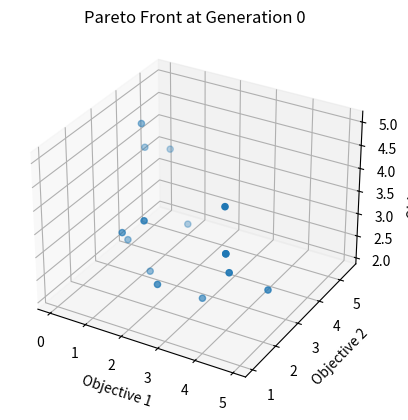

This chart was generated by the following Python code: (Note: this script raises an exception after producing the figure.)
import random
import numpy as np
import matplotlib.pyplot as plt
from mpl_toolkits.mplot3d import Axes3D


class Individual:
    def __init__(self, x, y):
        self.x = x
        self.y = y
        self.fitness = []
        self.front = 0
        self.crowding_distance = 0

    def evaluate_objectives(self):
        f1 = self.x ** 2 + (self.y - 1) ** 2
        f2 = self.x ** 2 + (self.y + 1) ** 2 + 1
        f3 = (self.x - 1) ** 2 + self.y ** 2 + 2
        self.fitness = [f1, f2, f3]

def Objectives(individual):
    individual.evaluate_objectives()

# gets two random samples from the populations and sees which one has a better front or crowding distance
def BinarySelectionTournament(population):
    offspring = []
    while len(offspring) < len(population):
        candidates = random.sample(population, 2)
        if candidates[0].front < candidates[1].front:
            winner = candidates[0]
        elif candidates[0].front > candidates[1].front:
            winner = candidates[1]
        else:
            winner = candidates[0] if candidates[0].crowding_distance > candidates[1].crowding_distance else candidates[1]
        offspring.append(Individual(winner.x, winner.y))
    return offspring

def Crossover(parent1, parent2):
    alpha = random.random()
    # alpha helps the randomization of obtaining a parent's x and y attributes
    child1_x = alpha * parent1.x + (1 - alpha) * parent2.x
    child2_x = alpha * parent2.x + (1 - alpha) * parent1.x
    alpha = random.random()
    child1_y = alpha * parent1.y + (1 - alpha) * parent2.y
    child2_y = alpha * parent2.y + (1 - alpha) * parent1.y
    return Individual(child1_x, child1_y), Individual(child2_x, child2_y)

def Mutation(individual, prob, xmin, xmax, ymin, ymax):
    if random.random() < prob:
        # Adds/Subtracts 0.1 value from x and y 
        individual.x += random.uniform(-0.1, 0.1)
        individual.y += random.uniform(-0.1, 0.1)
        # Makes sure the values are in-bound within limits
        individual.x = max(min(individual.x, xmax), xmin)
        individual.y = max(min(individual.y, ymax), ymin)

def Dominate(ind1, ind2):
    # Checks that ind1 is not worse than ind2 in all objectives
    not_worse = all(x <= y for x, y in zip(ind1.fitness, ind2.fitness))
    # checks if ind1 is better than ind2 in at least one objective
    better = any(x < y for x, y in zip(ind1.fitness, ind2.fitness))
    return not_worse and better

def FastNonDominatedSort(population):
    fronts = []
    first_front = []
    # selects the first and best pareto front
    for p in population:
        p.domination_count = 0
        p.dominated_solutions = []
        for q in population:
            if Dominate(p, q):
                p.dominated_solutions.append(q)
            elif Dominate(q, p):
                p.domination_count += 1
        if p.domination_count == 0:
            p.front = 0
            first_front.append(p)
    fronts.append(first_front)
    i = 0
    # Gets the rest of the pareto fronts
    while fronts[i]:
        next_front = []
        for p in fronts[i]:
            for q in p.dominated_solutions:
                q.domination_count -= 1
                if q.domination_count == 0:
                    q.front = i + 1
                    next_front.append(q)
        i += 1
        fronts.append(next_front)
    return fronts[:-1]

def CrowdingDistance(front):
    l = len(front)
    for ind in front:
        ind.crowding_distance = 0
    
    for m in range(len(front[0].fitness)):
        front = sorted(front, key=lambda x: x.fitness[m])
        # asigns infinity to the crowding distance of the boundarie values of the given front
        front[0].crowding_distance = front[-1].crowding_distance = float('inf')
        f_max = front[-1].fitness[m]
        f_min = front[0].fitness[m]
        # for the rests, checks how spread out are each value based on the fitness
        for i in range(1, l - 1):
            front[i].crowding_distance += (front[i + 1].fitness[m] - front[i - 1].fitness[m]) / (f_max - f_min)

def main():
    # Parameters
    P = 100  # size of the parent population
    Q = 100  # size of the offspring population
    R = P + Q  # size of the joint population
    generations = 500  # Changed to 500 for demonstration
    crossover_prob = 0.9
    mutation_prob = 0.1
    xmin, xmax = -5, 5  # limits for x
    ymin, ymax = -5, 5  # limits for y

    # Initialize parent population
    population = [Individual(random.uniform(xmin, xmax), random.uniform(ymin, ymax)) for _ in range(P)]

    # Evaluate objectives for the initial population
    for individual in population:
        Objectives(individual)

    for generation in range(generations):

        # Selection
        offspring = BinarySelectionTournament(population)

        # Crossover
        # parses through 
        for i in range(0, Q, 2):
            if random.random() < crossover_prob:
                offspring[i], offspring[i + 1] = Crossover(offspring[i], offspring[i + 1])

        # Mutation
        # Mutates individuals based on probability
        for individual in offspring:
            Mutation(individual, mutation_prob, xmin, xmax, ymin, ymax)

        # Evaluate objectives for the offspring in the offsprings
        for individual in offspring:
            Objectives(individual)

        # Combine parent and offspring populations
        combined = population + offspring

        # Fast non-dominated sort
        fronts = FastNonDominatedSort(combined)

        # Assign crowding distance
        for front in fronts:
            CrowdingDistance(front)

        # Create new population
        population = []
        for front in fronts:
            if len(population) + len(front) <= P:
                population += front
            else:
                front = sorted(front, key=lambda x: x.crowding_distance, reverse=True)
                population += front[:P - len(population)]
                break

        # Plotting the first Pareto front at intervals of 100 generations and the final generation
        if generation % 100 == 0 or generation == generations - 1:
            if fronts:
                first_pareto_front = fronts[0]
                x = [ind.fitness[0] for ind in first_pareto_front]
                y = [ind.fitness[1] for ind in first_pareto_front]
                z = [ind.fitness[2] for ind in first_pareto_front]
                fig = plt.figure()
                ax = fig.add_subplot(111, projection='3d')
                ax.scatter(x, y, z)
                ax.set_xlabel('Objective 1')
                ax.set_ylabel('Objective 2')
                ax.set_zlabel('Objective 3')
                plt.title(f'Pareto Front at Generation {generation}')
                plt.show()

if __name__ == "__main__":
    main()

